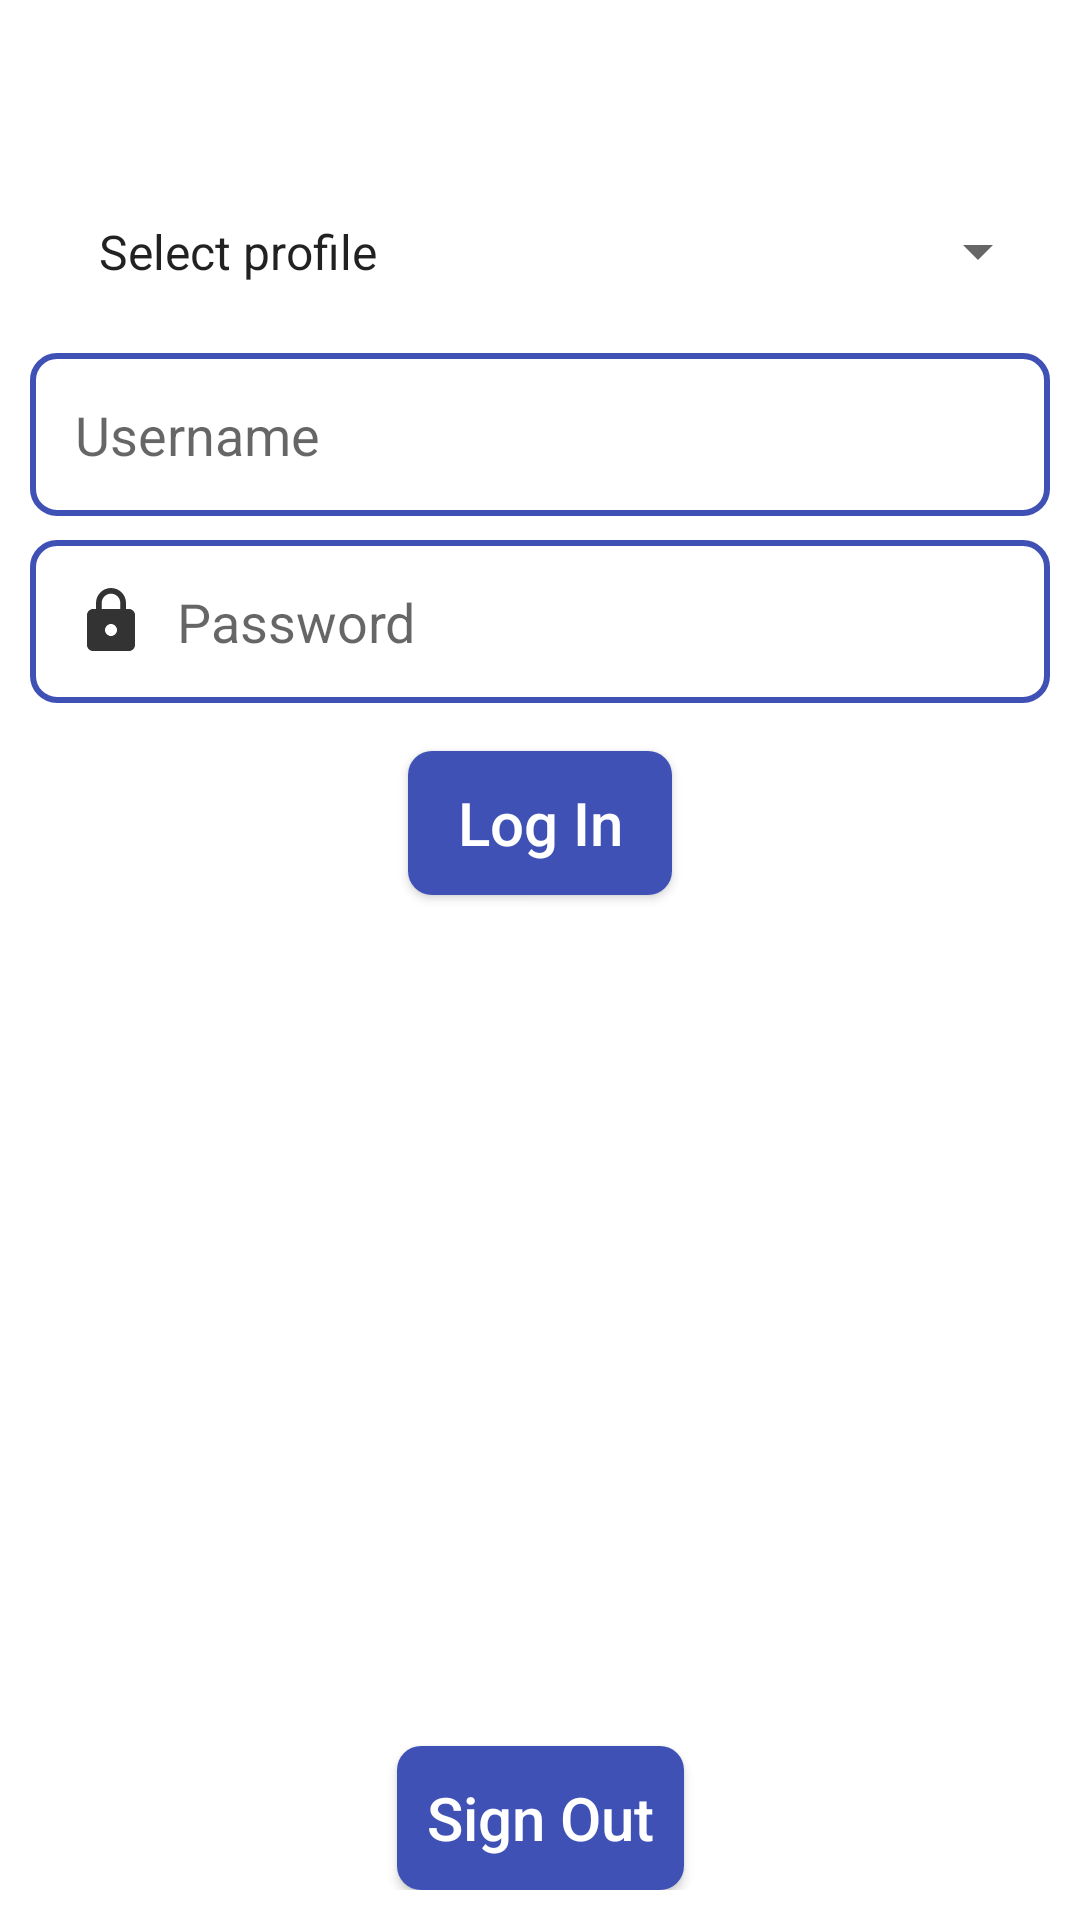

Layout XML and referenced resources for this Android screen:
<!-- AndroidManifest.xml: application theme AppTheme -->
<!-- res/layout/activity_main.xml -->
<?xml version="1.0" encoding="utf-8"?>
<androidx.constraintlayout.widget.ConstraintLayout xmlns:android="http://schemas.android.com/apk/res/android"
    xmlns:app="http://schemas.android.com/apk/res-auto"
    xmlns:tools="http://schemas.android.com/tools"
    android:layout_width="match_parent"
    android:layout_height="match_parent"
    android:layout_margin="10dp"
    android:padding="10dp"
    android:background="#FFFFFF"
    tools:context=".activities.MainActivity">

    <Spinner
        android:id="@+id/logInMethodSpinner"
        android:layout_width="match_parent"
        android:layout_height="wrap_content"
        android:layout_marginTop="32dp"
        android:entries="@array/select_login_method"
        android:gravity="center"
        android:padding="15dp"
        android:spinnerMode="dropdown"
        app:layout_constraintEnd_toEndOf="parent"
        app:layout_constraintStart_toStartOf="parent"
        app:layout_constraintTop_toBottomOf="@+id/imageView2" />

    <EditText
        android:id="@+id/userName_Edit_Text"
        android:layout_width="match_parent"
        android:layout_height="wrap_content"
        android:layout_marginTop="8dp"
        android:background="@drawable/edit_text_bg"
        android:drawableStart="@drawable/user_id_icon"
        android:drawablePadding="10dp"
        android:ems="10"
        android:hint="@string/username"
        android:importantForAutofill="no"
        android:inputType="textPersonName"
        android:padding="15dp"
        app:layout_constraintEnd_toEndOf="parent"
        app:layout_constraintStart_toStartOf="parent"
        app:layout_constraintTop_toBottomOf="@+id/logInMethodSpinner" />

    <EditText
        android:id="@+id/password_Edit_Text"
        android:layout_width="match_parent"
        android:layout_height="wrap_content"
        android:layout_marginTop="8dp"
        android:background="@drawable/edit_text_bg"
        android:drawableStart="@drawable/password_icon"
        android:drawablePadding="10dp"
        android:ems="10"
        android:hint="@string/password"
        android:importantForAutofill="no"
        android:inputType="textPassword"
        android:padding="15dp"
        app:layout_constraintEnd_toEndOf="parent"
        app:layout_constraintStart_toStartOf="parent"
        app:layout_constraintTop_toBottomOf="@+id/userName_Edit_Text" />

    <Button
        android:id="@+id/logIn_Button"
        android:layout_width="wrap_content"
        android:layout_height="wrap_content"
        android:layout_marginTop="16dp"
        android:background="@drawable/button_bg"
        android:padding="10dp"
        android:text="@string/login"
        android:textAlignment="center"
        android:textAllCaps="false"
        android:textColor="@android:color/white"
        android:textSize="20sp"
        app:layout_constraintEnd_toEndOf="parent"
        app:layout_constraintStart_toStartOf="parent"
        app:layout_constraintTop_toBottomOf="@+id/password_Edit_Text" />

    <Button
        android:id="@+id/log_out_button"
        android:layout_width="wrap_content"
        android:layout_height="wrap_content"
        android:background="@drawable/button_bg"
        android:padding="10dp"
        android:text="@string/sign_out"
        android:textAlignment="center"
        android:textAllCaps="false"
        android:textColor="@android:color/white"
        android:textSize="20sp"
        app:layout_constraintBottom_toBottomOf="parent"
        app:layout_constraintEnd_toEndOf="parent"
        app:layout_constraintStart_toStartOf="parent" />

    <ImageView
        android:id="@+id/imageView2"
        android:layout_width="wrap_content"
        android:layout_height="wrap_content"
        android:layout_marginTop="16dp"
        android:contentDescription="@string/todo"
        android:src="@drawable/school_image"
        app:layout_constraintEnd_toEndOf="parent"
        app:layout_constraintStart_toStartOf="parent"
        app:layout_constraintTop_toTopOf="parent" />

</androidx.constraintlayout.widget.ConstraintLayout>
<!-- resources referenced by this layout -->
<resources>
  <string-array name="select_login_method">
          <item>Select profile</item>
          <item>admin</item>
          <item>teacher</item>
          <item>student</item>
      </string-array>
  <!-- drawable button_bg (drawable) -->
  <?xml version="1.0" encoding="utf-8"?>
  <shape xmlns:android="http://schemas.android.com/apk/res/android">
  
      <solid android:color="#3F51B5" />
      <corners android:radius="8dp" />
  
  </shape>
  <!-- drawable edit_text_bg (drawable) -->
  <?xml version="1.0" encoding="utf-8"?>
  <selector xmlns:android="http://schemas.android.com/apk/res/android">
  
      <item>
          <shape android:shape="rectangle">
              <solid android:color="#ffffff" />
              <corners android:radius="8dp" />
  
              <stroke android:width="2dp" android:color="@color/colorAccent" />
          </shape>
      </item>
  
  </selector>
  <!-- drawable password_icon (drawable-anydpi) -->
  <vector xmlns:android="http://schemas.android.com/apk/res/android"
      android:width="24dp"
      android:height="24dp"
      android:viewportWidth="24"
      android:viewportHeight="24"
      android:tint="#000000"
      android:alpha="0.8">
      <path
          android:fillColor="#FF000000"
          android:pathData="M18,8h-1L17,6c0,-2.76 -2.24,-5 -5,-5S7,3.24 7,6v2L6,8c-1.1,0 -2,0.9 -2,2v10c0,1.1 0.9,2 2,2h12c1.1,0 2,-0.9 2,-2L20,10c0,-1.1 -0.9,-2 -2,-2zM12,17c-1.1,0 -2,-0.9 -2,-2s0.9,-2 2,-2 2,0.9 2,2 -0.9,2 -2,2zM15.1,8L8.9,8L8.9,6c0,-1.71 1.39,-3.1 3.1,-3.1 1.71,0 3.1,1.39 3.1,3.1v2z"/>
  </vector>
  <string name="login">Log In</string>
  <string name="password">Password</string>
  <string name="sign_out">Sign Out</string>
  <string name="todo">TODO</string>
  <string name="username">Username</string>
  <style name="AppTheme" parent="Theme.AppCompat.Light.DarkActionBar">
          
          <item name="colorPrimary">@color/colorPrimary</item>
          <item name="colorPrimaryDark">@color/colorPrimaryDark</item>
          <item name="colorAccent">@color/colorAccent</item>
      </style>
  <color name="colorAccent">#3F51B5</color>
  <color name="colorPrimary">#03A9F4</color>
  <color name="colorPrimaryDark">#2196F3</color>
</resources>
